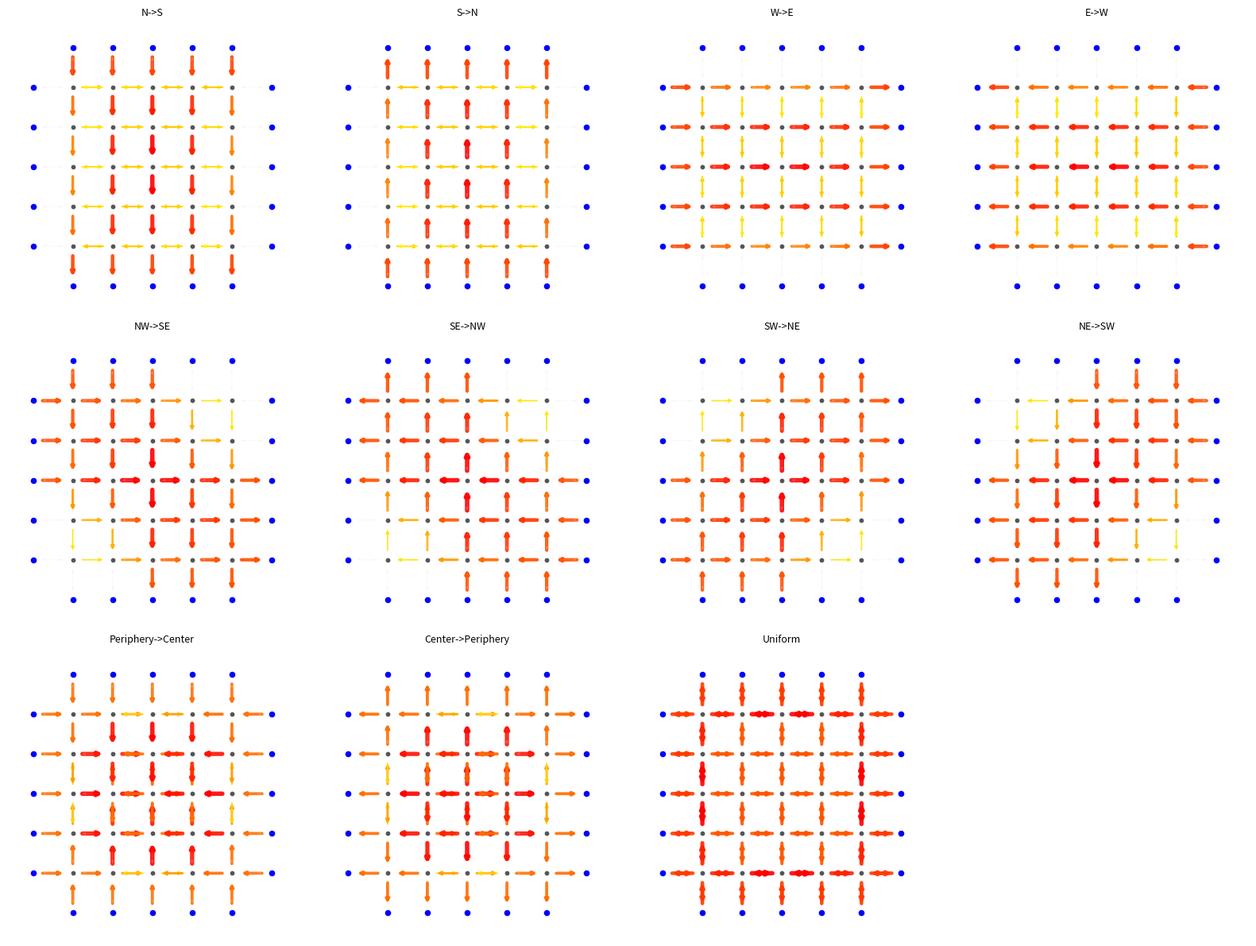

Python code for this plot:
import argparse
import csv
import math
from collections import defaultdict
from pathlib import Path
from typing import Dict, List, Set, Tuple

import matplotlib.pyplot as plt
import networkx as nx

# -----------------------------------------------------------------------------
# 1. Configuration & Constants
# -----------------------------------------------------------------------------
ROWS = 5
COLS = 5
DEFAULT_TOTAL_FLOW = 1500

def get_node_id(row: int, col: int) -> str:
    """Returns inner node ID (e.g., nt1..nt25)."""
    idx = (row - 1) * 5 + col
    return f"nt{idx}"

def get_edge_id(u: str, v: str) -> str:
    """
    Returns edge ID following the 'u_v' convention.
    - Incoming: npX_ntY
    - Outgoing: ntY_npX
    - Internal: ntX_ntY (No 'road_' prefix)
    """
    return f"{u}_{v}"

def parse_node_id(nid: str) -> Tuple[int, int]:
    """Parses node ID to logical (row, col)."""
    if nid.startswith("nt"):
        idx = int(nid[2:])
        row = math.ceil(idx / 5)
        col = idx - (row - 1) * 5
        return row, col
    return 0, 0

# -----------------------------------------------------------------------------
# 2. Graph Generation
# -----------------------------------------------------------------------------
def build_extended_grid() -> Tuple[nx.DiGraph, Dict[str, Tuple[float, float]], Dict[str, Dict]]:
    g = nx.DiGraph()
    pos = {}
    road_info = {}

    # A. Build Inner Grid (nt1 - nt25)
    for r in range(1, ROWS + 1):
        for c in range(1, COLS + 1):
            nid = get_node_id(r, c)
            pos[nid] = (float(c), float(r))
            g.add_node(nid)

    # B. Build Inner Edges
    for r in range(1, ROWS + 1):
        for c in range(1, COLS + 1):
            u = get_node_id(r, c)
            neighbors = [(r+1, c), (r-1, c), (r, c+1), (r, c-1)]
            for nr, nc in neighbors:
                if 1 <= nr <= ROWS and 1 <= nc <= COLS:
                    v = get_node_id(nr, nc)
                    rid = get_edge_id(u, v)
                    g.add_edge(u, v)
                    road_info[rid] = {"start": u, "end": v}

    # C. Build Peripheral Nodes (np1 - np20) & Connections
    peripherals = []
    # Bottom (np1..np5)
    for i in range(5): peripherals.append((f"np{i+1}", 1, i+1, float(i+1), 0.0))
    # Right (np6..np10)
    for i in range(5): peripherals.append((f"np{i+6}", i+1, 5, 6.0, float(i+1)))
    # Top (np11..np15)
    for i in range(5): peripherals.append((f"np{i+11}", 5, 5-i, float(5-i), 6.0))
    # Left (np16..np20)
    for i in range(5): peripherals.append((f"np{i+16}", 5-i, 1, 0.0, float(5-i)))

    for pid, r, c, px, py in peripherals:
        pos[pid] = (px, py)
        g.add_node(pid)
        target_nt = get_node_id(r, c)
        
        # Incoming: np -> nt (e.g., "np1_nt1")
        in_edge = get_edge_id(pid, target_nt) 
        g.add_edge(pid, target_nt)
        road_info[in_edge] = {"start": pid, "end": target_nt}
        
        # Outgoing: nt -> np (e.g., "nt1_np1")
        out_edge = get_edge_id(target_nt, pid)
        g.add_edge(target_nt, pid)
        road_info[out_edge] = {"start": target_nt, "end": pid}

    return g, pos, road_info

# -----------------------------------------------------------------------------
# 3. Region Logic (Center + Periphery)
# -----------------------------------------------------------------------------
def define_regions(g: nx.DiGraph, road_info: Dict[str, Dict]) -> Dict[str, Set[str]]:
    """
    Returns sets of EDGE IDs for each region.
    - periphery_origins: Edges like 'np1_nt1'
    - periphery_dests: Edges like 'nt1_np1'
    - center_origins: Internal edges STARTING at center nodes
    - center_dests: Internal edges ENDING at center nodes
    """
    regions = defaultdict(set)
    
    # 1. Peripheral Incoming (Regions N/S/E/W)
    for rid, info in road_info.items():
        u = info["start"]
        
        # Check if this is an INCOMING edge (starts with np)
        if u.startswith("np"):
            regions["periphery_origins"].add(rid)
            
            idx = int(u[2:])
            if 1 <= idx <= 5: 
                regions["south"].add(rid)
                if idx <= 3: regions["sw"].add(rid)
                if idx >= 3: regions["se"].add(rid)
            elif 6 <= idx <= 10: 
                regions["east"].add(rid)
                if idx <= 8: regions["se"].add(rid)
                if idx >= 8: regions["ne"].add(rid)
            elif 11 <= idx <= 15: 
                regions["north"].add(rid)
                if idx <= 13: regions["ne"].add(rid)
                if idx >= 13: regions["nw"].add(rid)
            elif 16 <= idx <= 20: 
                regions["west"].add(rid)
                if idx <= 18: regions["nw"].add(rid)
                if idx >= 18: regions["sw"].add(rid)

    # 2. Peripheral Outgoing (Destinations)
    for rid, info in road_info.items():
        if info["end"].startswith("np"):
            regions["periphery_dests"].add(rid)

    # 3. Center Definition (Inner 3x3)
    # Indices: 7,8,9 (Row2), 12,13,14 (Row3), 17,18,19 (Row4)
    center_indices = {7, 8, 9, 12, 13, 14, 17, 18, 19}
    center_nodes = {f"nt{i}" for i in center_indices}

    for rid, info in road_info.items():
        u, v = info["start"], info["end"]
        
        # Ensure we don't pick boundary edges for Center groups
        if u.startswith("np") or v.startswith("np"):
            continue

        # Center Origins: Internal edges STARTING from center
        if u in center_nodes:
            regions["center_origins"].add(rid)
            
        # Center Dests: Internal edges ENDING at center
        if v in center_nodes:
            regions["center_dests"].add(rid)

    return regions

# -----------------------------------------------------------------------------
# 4. Path & Demand Logic
# -----------------------------------------------------------------------------
def precompute_shortest_paths(g: nx.DiGraph, road_info: Dict[str, Dict]) -> Dict[Tuple[str, str], List[List[str]]]:
    """
    Computes shortest paths between relevant nodes.
    """
    path_edges = defaultdict(list)
    
    # Relevant nodes: All np nodes + All nt nodes (since center involves nt)
    sources = list(g.nodes)
    targets = list(g.nodes)
    
    print("Precomputing shortest paths (handling all nodes)...")
    
    # We only compute logic if the node is "relevant" (an endpoint of a road)
    # But checking all pairs in 45 nodes is very fast (~2000 pairs).
    for o in sources:
        for d in targets:
            if o == d: continue
            try:
                for node_path in nx.all_shortest_paths(g, o, d):
                    edge_path = []
                    valid = True
                    for i in range(len(node_path) - 1):
                        u, v = node_path[i], node_path[i+1]
                        eid = get_edge_id(u, v)
                        if eid not in road_info: 
                            valid = False; break
                        edge_path.append(eid)
                    
                    if valid:
                        path_edges[(o, d)].append(edge_path)
            except nx.NetworkXNoPath:
                continue
    return path_edges

def generate_edge_od_matrix(origin_edges: Set[str], dest_edges: Set[str], total_flow: float, road_info: Dict) -> List[Tuple[str, str, float]]:
    """
    Generates flow only for valid pairs (no U-turns).
    """
    pairs = []
    
    for o_edge in origin_edges:
        o_node = road_info[o_edge]["start"]
        
        for d_edge in dest_edges:
            d_node = road_info[d_edge]["end"]
            if o_node == d_node: continue
            pairs.append((o_edge, d_edge))

    if not pairs: return []
    
    flow_per_pair = total_flow / len(pairs)
    return [(o, d, flow_per_pair) for o, d in pairs]

def calculate_usage_and_csv_data(
    edge_od: List[Tuple[str, str, float]], 
    path_map: Dict[Tuple[str, str], List[List[str]]],
    road_info: Dict
) -> Tuple[Dict[str, float], List[Tuple[str, str, float]]]:
    
    road_usage = defaultdict(float)
    final_csv_rows = []

    for o_edge, d_edge, volume in edge_od:
        start_node = road_info[o_edge]["start"]
        # For routing, we target the START of the destination edge if it's internal?
        # NO, standard graph routing is Node -> Node.
        # If I want to go to edge U->V, I need a path ending in V.
        end_node = road_info[d_edge]["end"]
        
        # But wait, if we route Start(O_edge) -> End(D_edge), does that include D_edge?
        # Yes, if the last link is U->V.
        
        paths = path_map.get((start_node, end_node))
        
        if not paths: continue

        # Filter paths that explicitly end with our desired destination edge
        valid_paths = [p for p in paths if p[-1] == d_edge]
        
        # Fallback (rare): if path exists but doesn't end with specific edge ID 
        # (e.g. multiple edges between nodes? Not in this grid).
        if not valid_paths: valid_paths = paths

        share = volume / len(valid_paths)
        for path in valid_paths:
            for edge_id in path:
                road_usage[edge_id] += share
            
            final_csv_rows.append((o_edge, d_edge, share))

    return road_usage, final_csv_rows

# -----------------------------------------------------------------------------
# 5. Visualization & Main
# -----------------------------------------------------------------------------
def draw_group(ax, g, pos, road_info, road_usage, title):
    road_ids = list(road_info.keys())
    vals = [road_usage.get(rid, 0.0) for rid in road_ids]
    max_flow = max(vals) if vals else 1.0
    
    edges = []
    colors = []
    widths = []
    
    for rid in road_ids:
        r = road_info[rid]
        u, v = r["start"], r["end"]
        flow = road_usage.get(rid, 0.0)
        
        if flow > 0:
            norm = flow / max_flow
            rgba = plt.cm.autumn_r(norm)
            color = (rgba[0], rgba[1], rgba[2], 0.9)
            w = 1.0 + 3.0 * norm
        else:
            color = (0.9, 0.9, 0.9, 0.15)
            w = 0.5

        edges.append((u, v))
        colors.append(color)
        widths.append(w)

    nx.draw_networkx_edges(g, pos, ax=ax, edgelist=edges, edge_color=colors, width=widths,
                           arrows=True, arrowsize=6, connectionstyle="arc3,rad=0.0")
    
    nt_nodes = [n for n in g.nodes if n.startswith("nt")]
    np_nodes = [n for n in g.nodes if n.startswith("np")]
    nx.draw_networkx_nodes(g, pos, ax=ax, nodelist=nt_nodes, node_size=10, node_color="#555555")
    nx.draw_networkx_nodes(g, pos, ax=ax, nodelist=np_nodes, node_size=20, node_color="#0000ff")

    ax.set_title(title, fontsize=9)
    ax.axis("off")
    ax.set_aspect('equal')

def main():
    parser = argparse.ArgumentParser()
    parser.add_argument("--outdir", type=Path, default=Path("data_traffic"))
    parser.add_argument("--flow", type=float, default=DEFAULT_TOTAL_FLOW)
    parser.add_argument("--no-show", action="store_true")
    args = parser.parse_args()
    args.outdir.mkdir(parents=True, exist_ok=True)

    g, pos, road_info = build_extended_grid()
    regions = define_regions(g, road_info)
    path_map = precompute_shortest_paths(g, road_info)

    p_in = regions["periphery_origins"]
    p_out = regions["periphery_dests"]
    c_in = regions["center_dests"]
    c_out = regions["center_origins"]
    
    # Helper to subsets p_out by peripheral node index
    def get_p_out_subset(indices):
        subset = set()
        for rid in p_out:
            # rid is 'ntY_npX'. Extract X.
            end_node = road_info[rid]["end"]
            idx = int(end_node[2:])
            if idx in indices: subset.add(rid)
        return subset

    idx_s = set(range(1, 6))
    idx_e = set(range(6, 11))
    idx_n = set(range(11, 16))
    idx_w = set(range(16, 21))
    
    group_specs = [
        ("N->S", regions["north"], get_p_out_subset(idx_s)),
        ("S->N", regions["south"], get_p_out_subset(idx_n)),
        ("W->E", regions["west"], get_p_out_subset(idx_e)),
        ("E->W", regions["east"], get_p_out_subset(idx_w)),
        
        ("NW->SE", regions["nw"], get_p_out_subset({3,4,5, 6,7,8})),
        ("SE->NW", regions["se"], get_p_out_subset({13,14,15, 16,17,18})),
        ("SW->NE", regions["sw"], get_p_out_subset({8,9,10, 11,12,13})),
        ("NE->SW", regions["ne"], get_p_out_subset({18,19,20, 1,2,3})),
        
        ("Periphery->Center", p_in, c_in),
        ("Center->Periphery", c_out, p_out),
        ("Uniform", p_in, p_out),
    ]

    fig, axes = plt.subplots(3, 4, figsize=(16, 12)) 
    axes = axes.flatten()

    print(f"\nGenerating Edge-based demands (Total Flow: {args.flow})...")

    for i, (name, origins, dests) in enumerate(group_specs):
        safe_name = name.replace("->", "_to_")
        
        edge_od = generate_edge_od_matrix(origins, dests, args.flow, road_info)
        usage, final_csv_data = calculate_usage_and_csv_data(edge_od, path_map, road_info)
        
        csv_path = args.outdir / f"demand_{safe_name}.csv"
        
        # Create map of Active Flows
        active_flows = defaultdict(float)
        for o, d, v in final_csv_data:
            active_flows[(o, d)] += v
            
        with csv_path.open("w", newline="") as f:
            writer = csv.writer(f)
            writer.writerow(["origin_edge", "dest_edge", "veh_per_hour"])
            
            # Sort for deterministic output
            sorted_o = sorted(list(origins))
            sorted_d = sorted(list(dests))
            
            # Write EVERY pair in the group (Active + Inactive)
            for o in sorted_o:
                for d in sorted_d:
                    # Exclude self-loops (node level)
                    u = road_info[o]["start"]
                    v = road_info[d]["end"]
                    if u == v: continue

                    vol = active_flows.get((o, d), 0.0)
                    writer.writerow([o, d, f"{vol:.4f}"])

        draw_group(axes[i], g, pos, road_info, usage, name)
        print(f"  - {name}: Saved {csv_path.name}")

    for j in range(len(group_specs), len(axes)): axes[j].axis("off")
    
    plt.tight_layout()
    plt.savefig(args.outdir / "final_demand_patterns.png", dpi=150)
    if not args.no_show: plt.show()

if __name__ == "__main__":
    main()
